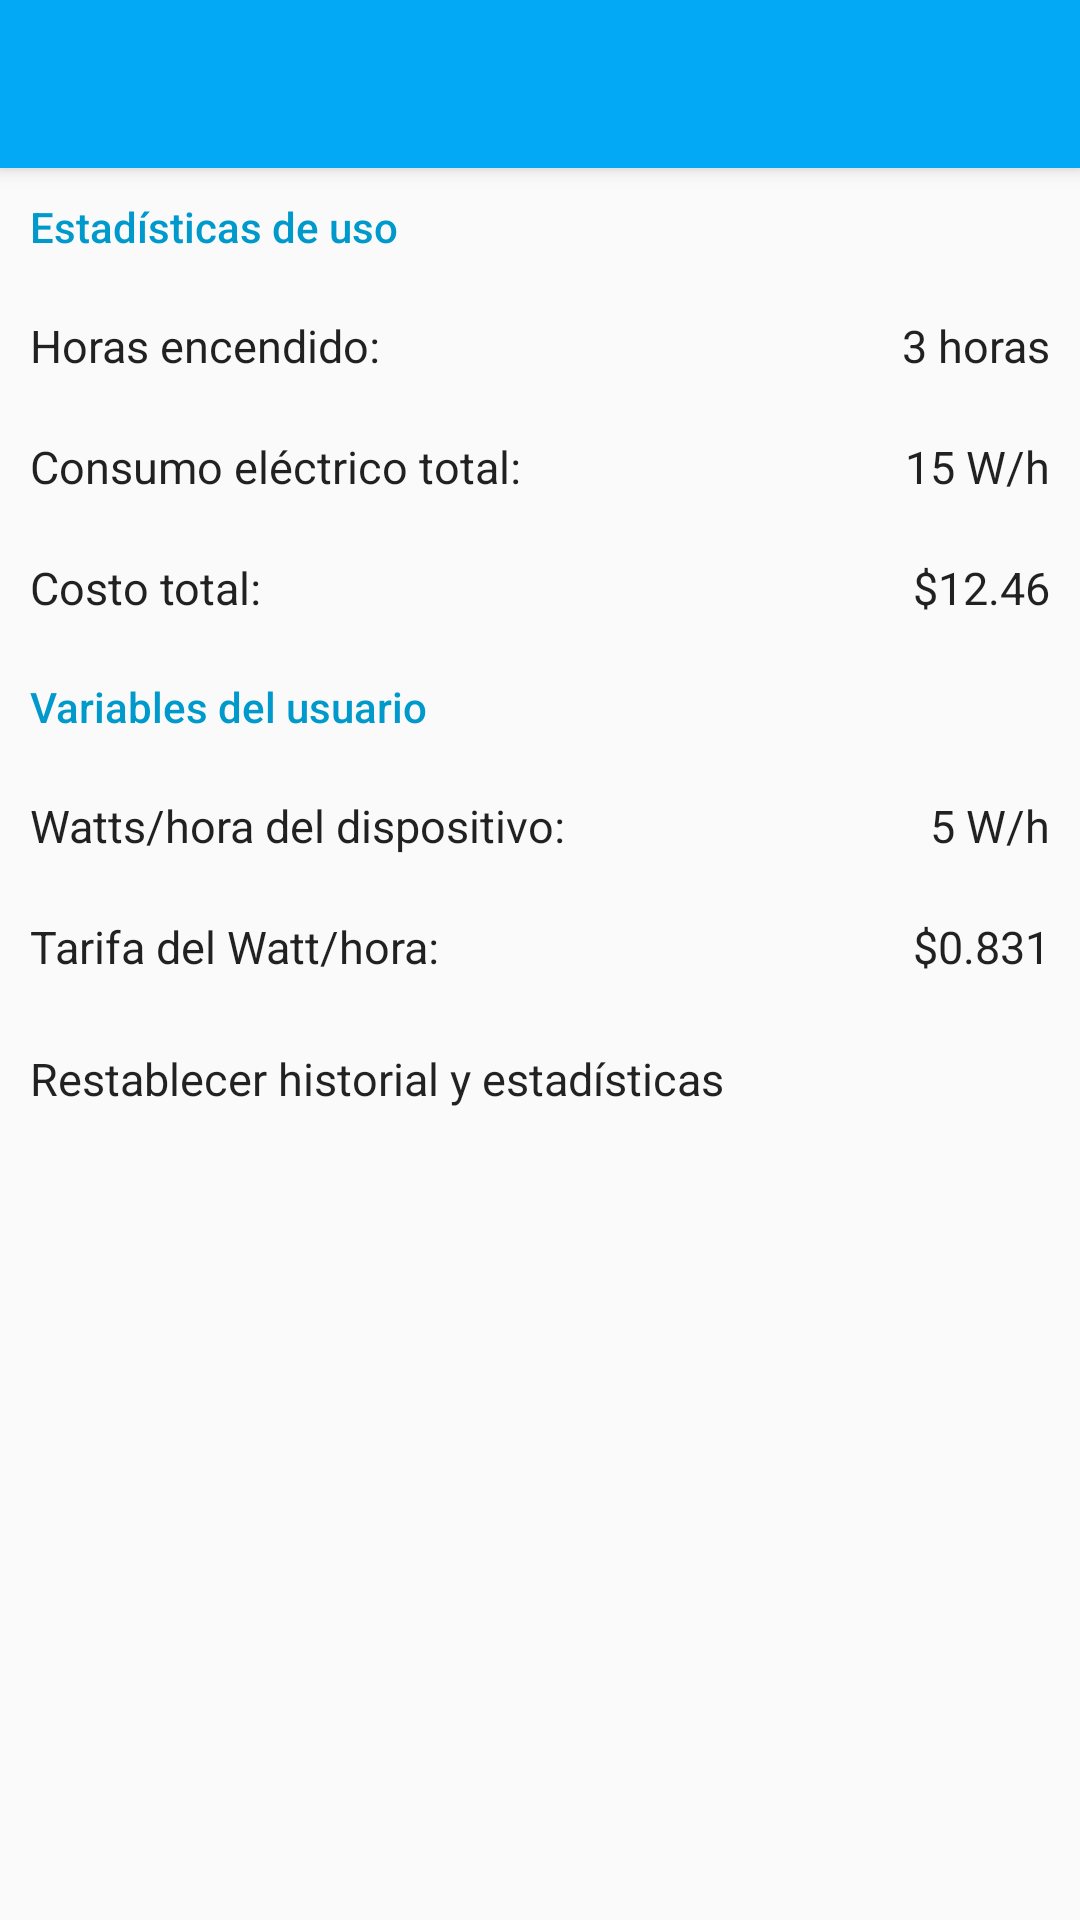

Layout XML and referenced resources for this Android screen:
<!-- AndroidManifest.xml: application theme Theme.AppCompat.DayNight.NoActionBar -->
<!-- res/layout/activity_stats.xml -->
<?xml version="1.0" encoding="utf-8"?>
<androidx.constraintlayout.widget.ConstraintLayout xmlns:android="http://schemas.android.com/apk/res/android"
    xmlns:app="http://schemas.android.com/apk/res-auto"
    xmlns:tools="http://schemas.android.com/tools"
    android:layout_width="match_parent"
    android:layout_height="match_parent"
    tools:context=".statsActivity">

    <androidx.constraintlayout.widget.ConstraintLayout
        android:layout_width="match_parent"
        android:layout_height="match_parent"
        android:orientation="vertical">

        <androidx.appcompat.widget.Toolbar
            android:id="@+id/toolbar4"
            android:layout_width="match_parent"
            android:layout_height="?attr/actionBarSize"
            android:background="@color/colorPrimary"
            android:elevation="4dp"
            android:minHeight="?attr/actionBarSize"
            android:theme="@style/ThemeOverlay.AppCompat.ActionBar"
            app:popupTheme="@style/ThemeOverlay.AppCompat.DayNight"
            app:titleTextColor="#FFFFFF" />

        <LinearLayout
            android:layout_width="match_parent"
            android:layout_height="0dp"
            app:layout_constraintTop_toBottomOf="@+id/toolbar4"
            android:orientation="vertical">
            <LinearLayout
                android:layout_width="match_parent"
                android:layout_height="wrap_content"
                android:id="@+id/linl7"
                android:orientation="horizontal">

                <TextView
                    android:layout_width="wrap_content"
                    android:layout_height="match_parent"
                    android:layout_margin="10dp"
                    android:text="@string/usage_stats"
                    android:textAppearance="@style/TextAppearance.AppCompat.Body2"
                    android:textColor="@android:color/holo_blue_dark" />
            </LinearLayout>

            <LinearLayout
                android:id="@+id/linl8"
                android:layout_width="match_parent"
                android:layout_height="wrap_content"
                android:orientation="horizontal">
                <TextView
                    android:id="@+id/horasCaptionText"
                    android:layout_width="wrap_content"
                    android:layout_height="wrap_content"
                    android:layout_margin="10dp"
                    android:layout_weight="1"
                    android:text="@string/hours_on"
                    android:textSize="15sp"
                    android:textAppearance="@style/TextAppearance.AppCompat.Body1"
                    />

                <TextView
                    android:id="@+id/horasNumText"
                    android:layout_width="wrap_content"
                    android:layout_height="wrap_content"
                    android:layout_margin="10dp"
                    android:layout_weight="1"
                    android:text="@string/hours_on_placeholder"
                    android:textAlignment="textEnd"
                    android:textAppearance="@style/TextAppearance.AppCompat.Body1"

                    android:textSize="15sp" />
            </LinearLayout>

            <LinearLayout
                android:id="@+id/linl9"
                android:layout_width="match_parent"
                android:layout_height="wrap_content"
                android:orientation="horizontal">
                <TextView
                    android:id="@+id/consumoCaptionText"
                    android:layout_width="wrap_content"
                    android:layout_height="wrap_content"
                    android:layout_margin="10dp"
                    android:layout_weight="1"
                    android:text="@string/total_energy_usage"
                    android:textSize="15sp"
                    android:textAppearance="@style/TextAppearance.AppCompat.Body1"
                    />

                <TextView
                    android:id="@+id/consumoNumText"
                    android:layout_width="wrap_content"
                    android:layout_height="wrap_content"
                    android:layout_margin="10dp"
                    android:layout_weight="1"
                    android:text="@string/total_energy_usage_placeholder"
                    android:textAlignment="textEnd"
                    android:textAppearance="@style/TextAppearance.AppCompat.Body1"

                    android:textSize="15sp" />
            </LinearLayout>

            <LinearLayout
                android:id="@+id/linl19"
                android:layout_width="match_parent"
                android:layout_height="wrap_content"
                android:orientation="horizontal">
                <TextView
                    android:id="@+id/costoCaptionText"
                    android:layout_width="wrap_content"
                    android:layout_height="wrap_content"
                    android:layout_margin="10dp"
                    android:layout_weight="1"
                    android:text="@string/total_cost"
                    android:textSize="15sp"
                    android:textAppearance="@style/TextAppearance.AppCompat.Body1"
                    />

                <TextView
                    android:id="@+id/costoNumText"
                    android:layout_width="wrap_content"
                    android:layout_height="wrap_content"
                    android:layout_margin="10dp"
                    android:layout_weight="1"
                    android:text="@string/total_cost_placeholder"
                    android:textAlignment="textEnd"
                    android:textAppearance="@style/TextAppearance.AppCompat.Body1"

                    android:textSize="15sp" />
            </LinearLayout>

            <LinearLayout
                android:layout_width="match_parent"
                android:layout_height="wrap_content"
                android:id="@+id/linl11"
                android:orientation="horizontal">

                <TextView
                    android:layout_width="wrap_content"
                    android:layout_height="match_parent"
                    android:layout_margin="10dp"
                    android:text="@string/user_variables"
                    android:textAppearance="@style/TextAppearance.AppCompat.Body2"
                    android:textColor="@android:color/holo_blue_dark" />
            </LinearLayout>

            <LinearLayout
                android:id="@+id/linl10"
                android:layout_width="match_parent"
                android:layout_height="wrap_content"
                android:orientation="horizontal">
                <TextView
                    android:id="@+id/consumoDispCaptionText"
                    android:layout_width="wrap_content"
                    android:layout_height="wrap_content"
                    android:layout_margin="10dp"
                    android:layout_weight="1"
                    android:text="@string/device_watt_hours"
                    android:textSize="15sp"
                    android:textAppearance="@style/TextAppearance.AppCompat.Body1"
                    />

                <TextView
                    android:id="@+id/consumoDispNumText"
                    android:layout_width="wrap_content"
                    android:layout_height="wrap_content"
                    android:layout_margin="10dp"
                    android:layout_weight="1"
                    android:text="@string/device_watt_hours_placeholder"
                    android:textAlignment="textEnd"
                    android:textAppearance="@style/TextAppearance.AppCompat.Body1"

                    android:textSize="15sp" />
            </LinearLayout>

            <LinearLayout
                android:id="@+id/linl12"
                android:layout_width="match_parent"
                android:layout_height="wrap_content"
                android:orientation="horizontal">
                <TextView
                    android:id="@+id/costoElecCaptionText"
                    android:layout_width="wrap_content"
                    android:layout_height="wrap_content"
                    android:layout_margin="10dp"
                    android:layout_weight="1"
                    android:text="@string/watt_hour_rate"
                    android:textSize="15sp"
                    android:textAppearance="@style/TextAppearance.AppCompat.Body1"
                    />

                <TextView
                    android:id="@+id/costoElecDispNumText"
                    android:layout_width="wrap_content"
                    android:layout_height="wrap_content"
                    android:layout_margin="10dp"
                    android:layout_weight="1"
                    android:text="@string/watt_hour_rate_placeholder"
                    android:textAlignment="textEnd"
                    android:textAppearance="@style/TextAppearance.AppCompat.Body1"

                    android:textSize="15sp" />
            </LinearLayout>

            <LinearLayout
                android:id="@+id/linl5"
                android:layout_width="match_parent"
                android:layout_height="wrap_content"
                android:orientation="horizontal">
                <Button
                    android:id="@+id/button6"
                    style="@style/Widget.AppCompat.Button.Colored"
                    android:layout_width="wrap_content"
                    android:layout_height="wrap_content"
                    android:layout_margin="0dp"
                    android:layout_marginTop="0dp"
                    android:layout_weight="1"
                    android:background="?android:attr/colorBackground"
                    android:paddingLeft="10dp"
                    android:text="@string/reset_history_and_usage"
                    android:textAlignment="viewStart"
                    android:textAppearance="@style/TextAppearance.AppCompat.Body1"
                    android:textColor="@color/settingsText"
                    android:textSize="15sp"
                    tools:layout_editor_absoluteX="65dp" />
            </LinearLayout>


        </LinearLayout>

    </androidx.constraintlayout.widget.ConstraintLayout>

</androidx.constraintlayout.widget.ConstraintLayout>
<!-- resources referenced by this layout -->
<resources>
  <color name="colorPrimary">#03A9F4</color>
  <color name="settingsText">#DD000000</color>
  <string name="device_watt_hours">Watts/hora del dispositivo:</string>
  <string name="device_watt_hours_placeholder">5 W/h</string>
  <string name="hours_on">Horas encendido:</string>
  <string name="hours_on_placeholder">3 horas</string>
  <string name="reset_history_and_usage">Restablecer historial y estadísticas</string>
  <string name="total_cost">Costo total:</string>
  <string name="total_cost_placeholder">$12.46</string>
  <string name="total_energy_usage">Consumo eléctrico total:</string>
  <string name="total_energy_usage_placeholder">15 W/h</string>
  <string name="usage_stats">Estadísticas de uso</string>
  <string name="user_variables">Variables del usuario</string>
  <string name="watt_hour_rate">Tarifa del Watt/hora:</string>
  <string name="watt_hour_rate_placeholder">$0.831</string>
</resources>
